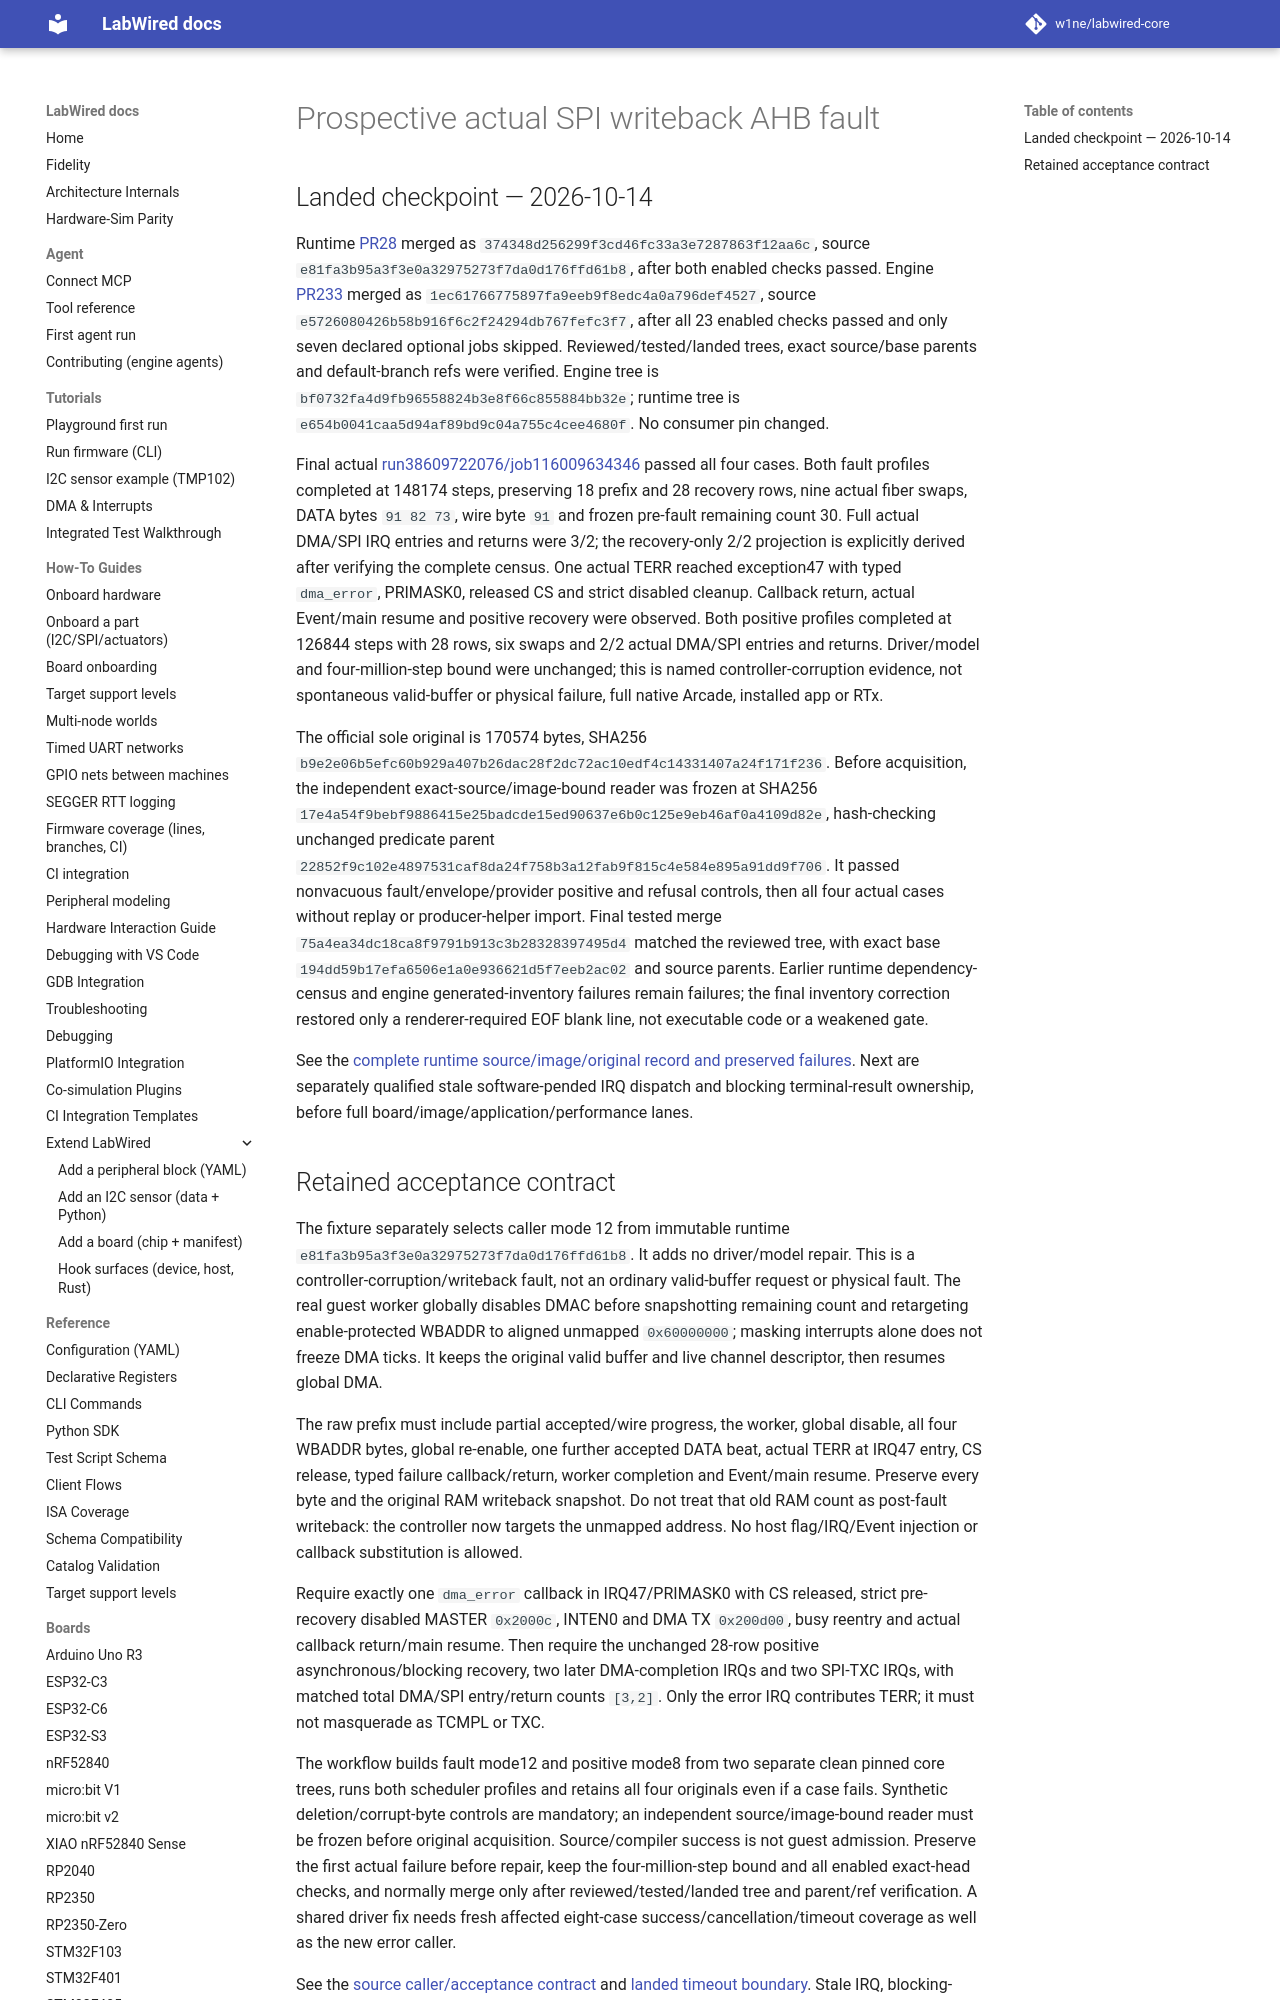

repository: MbedLabs/labwired-core · page: engineering/samd-real-spi-error-qualification/index.html · generator: mkdocs

# Prospective actual SPI writeback AHB fault

## Landed checkpoint — 2026-10-14

Runtime [PR28](https://github.com/CrispStrobe/codal-samd/pull/28) merged as
`374348d256299f3cd46fc33a3e7287863f12aa6c`, source
`e81fa3b95a3f3e0a32975273f7da0d176ffd61b8`, after both enabled checks passed.
Engine [PR233](https://github.com/CrispStrobe/labwired-core/pull/233) merged as
`1ec61766775897fa9eeb9f8edc4a0a796def4527`, source
`e5726080426b58b916f6c2f24294db767fefc3f7`, after all 23 enabled checks passed
and only seven declared optional jobs skipped. Reviewed/tested/landed trees,
exact source/base parents and default-branch refs were verified. Engine tree is
`bf0732fa4d9fb96558824b3e8f66c855884bb32e`; runtime tree is
`e654b0041caa5d94af89bd9c04a755c4cee4680f`. No consumer pin changed.

Final actual [run38609722076/job116009634346](https://github.com/CrispStrobe/labwired-core/actions/runs/38609722076/job/116009634346)
passed all four cases. Both fault profiles completed at 148174 steps, preserving
18 prefix and 28 recovery rows, nine actual fiber swaps, DATA bytes `91 82 73`,
wire byte `91` and frozen pre-fault remaining count 30. Full actual DMA/SPI IRQ
entries and returns were 3/2; the recovery-only 2/2 projection is explicitly
derived after verifying the complete census. One actual TERR reached exception47
with typed `dma_error`, PRIMASK0, released CS and strict disabled cleanup.
Callback return, actual Event/main resume and positive recovery were observed.
Both positive profiles completed at 126844 steps with 28 rows, six swaps and 2/2
actual DMA/SPI entries and returns. Driver/model and four-million-step bound
were unchanged; this is named controller-corruption evidence, not spontaneous
valid-buffer or physical failure, full native Arcade, installed app or RTx.
